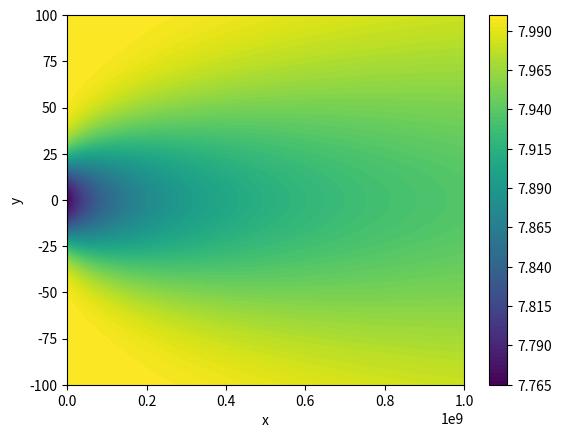

Source code (Python):
import matplotlib.pyplot as plt
import numpy as np
D = 100
rho = 1.225
nu = 15.11e-6
u0 = 8.
x = np.linspace(0., 1e9, 200)
y = np.linspace(-100, 100, 100)
X, Y = np.meshgrid(x, y)
xorigin = -8e7
u = D / (rho * ( 4 * np.pi * u0 * nu) ** .5) * ((X - xorigin) ** -.5) * np.exp(- 1 * u0 * Y ** 2 / 4 / nu / (X - xorigin))
plt.contourf(X, Y, u0 - u, 100)
plt.colorbar()
plt.xlabel('x')
plt.ylabel('y')
plt.show()
